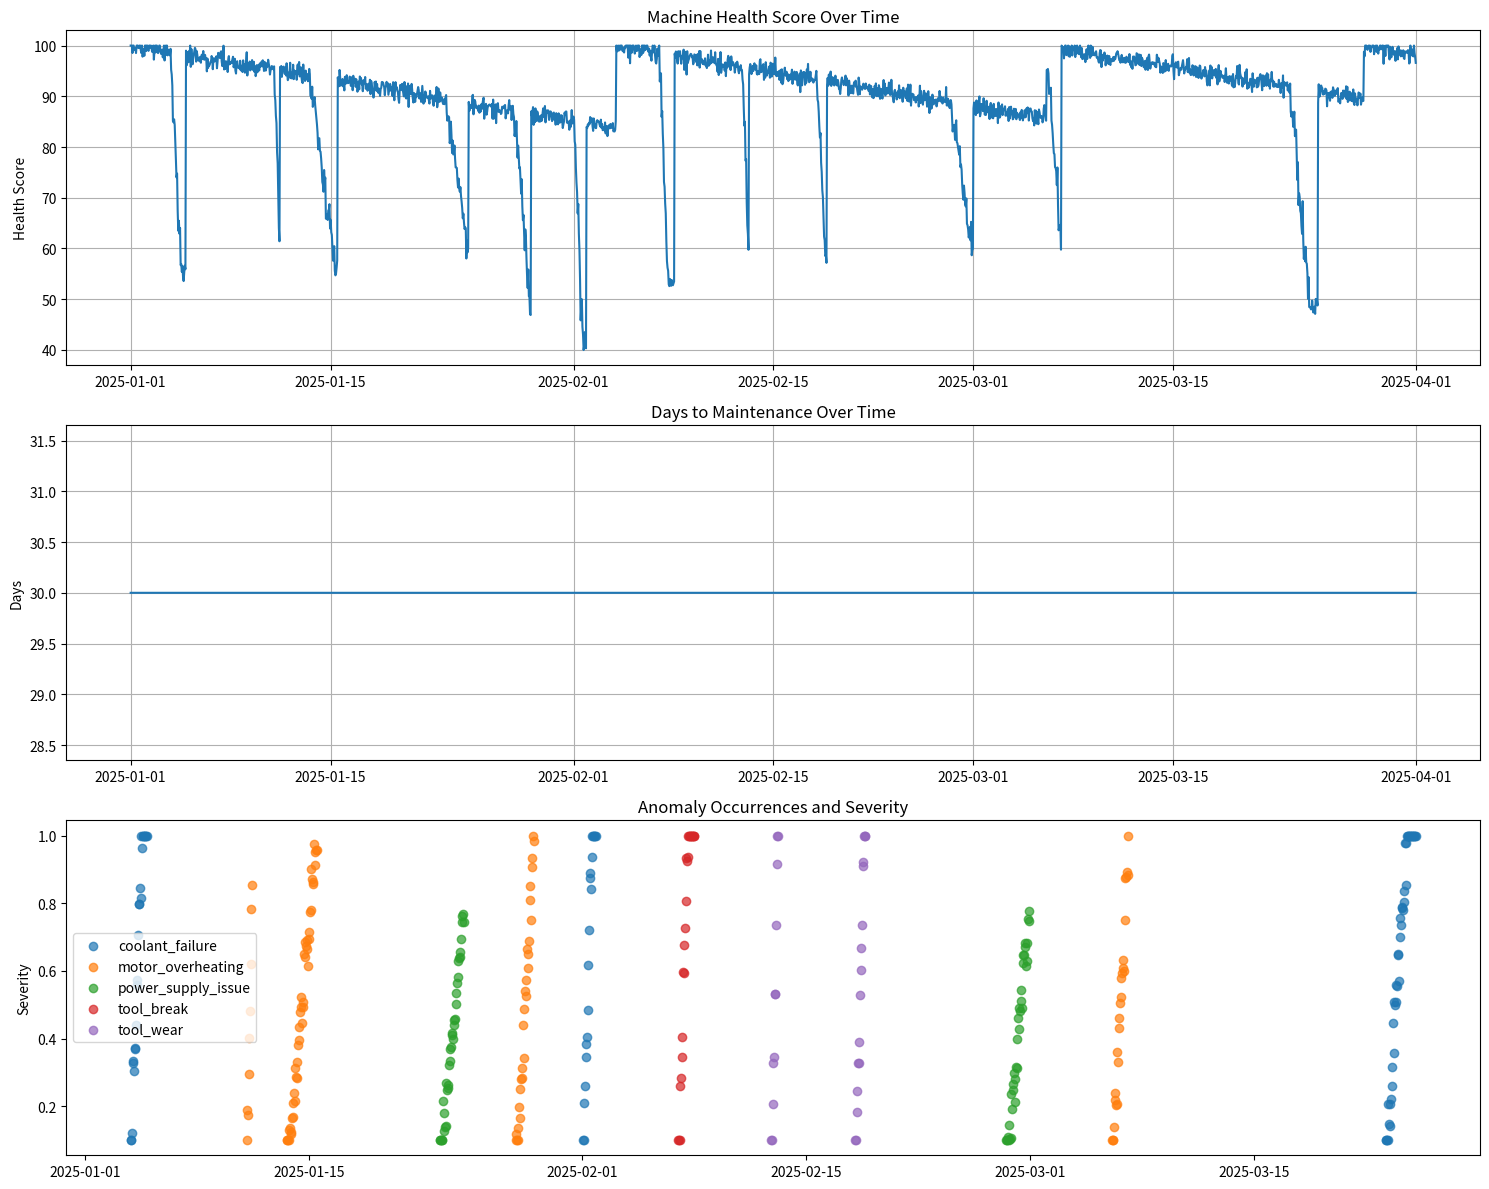

Write Python code to recreate this figure.
import numpy as np
import pandas as pd
from datetime import datetime, timedelta
import random
import matplotlib.pyplot as plt

# Set random seed for reproducibility
np.random.seed(42)

# Number of data points to generate (hourly readings for 90 days)
n_samples = 24 * 90

# Start date and time
start_date = datetime(2025, 1, 1, 0, 0, 0)

# Function to generate normal operating data
def generate_normal_data(n_samples):
    data = {
        "timestamp": [start_date + timedelta(hours=i) for i in range(n_samples)],
        "vibration_rms": np.random.normal(0.8, 0.15, n_samples),
        "motor_temp_C": np.random.normal(65, 4, n_samples),
        "spindle_current_A": np.random.normal(15, 1.5, n_samples),
        "rpm": np.random.normal(3000, 200, n_samples),
        "tool_usage_min": np.zeros(n_samples),
        "coolant_temp_C": np.random.normal(30, 2, n_samples),
        "cutting_force_N": np.random.normal(200, 15, n_samples),
        "power_consumption_W": np.random.normal(5000, 400, n_samples),
        "acoustic_level_dB": np.random.normal(75, 3, n_samples),
        "machine_hours_today": np.zeros(n_samples),
        "total_machine_hours": np.zeros(n_samples),
    }

    # Machine usage per day and cumulative hours
    current_day = data["timestamp"][0].day
    daily_hours = random.uniform(6, 15)
    cumulative_hours = 5000

    for i in range(n_samples):
        day = data["timestamp"][i].day
        if day != current_day:
            current_day = day
            daily_hours = random.uniform(6, 15)

        data["machine_hours_today"][i] = daily_hours
        cumulative_hours += 1
        data["total_machine_hours"][i] = cumulative_hours

    # Tool usage simulation
    tool_usage = 0
    for i in range(n_samples):
        if i > 0:
            if tool_usage > 4000:
                tool_usage = 0
            else:
                tool_usage += random.uniform(10, 20)
        data["tool_usage_min"][i] = tool_usage

    return pd.DataFrame(data)

# Generate base normal data
df = generate_normal_data(n_samples)

# Anomaly definitions
anomaly_types = {
    "tool_wear": {
        "vibration_rms": 1.5,
        "cutting_force_N": 1.3,
        "acoustic_level_dB": 1.2,
        "tool_usage_min": 1.0,
        "severity_impact": 0.7,
        "progression_rate": 1.2
    },
    "tool_break": {
        "vibration_rms": 2.5,
        "cutting_force_N": 0.7,
        "acoustic_level_dB": 1.5,
        "spindle_current_A": 1.3,
        "severity_impact": 0.9,
        "progression_rate": 1.8
    },
    "motor_overheating": {
        "motor_temp_C": 1.4,
        "power_consumption_W": 1.2,
        "spindle_current_A": 1.15,
        "severity_impact": 0.8,
        "progression_rate": 1.0
    },
    "coolant_failure": {
        "coolant_temp_C": 1.5,
        "motor_temp_C": 1.2,
        "severity_impact": 0.85,
        "progression_rate": 1.5
    },
    "power_supply_issue": {
        "power_consumption_W": 1.3,
        "spindle_current_A": 0.85,
        "rpm": 0.9,
        "severity_impact": 0.75,
        "progression_rate": 0.8
    }
}

# Generate health and maintenance patterns
def generate_health_and_maintenance(df):
    df['machine_health_score'] = np.zeros(len(df))
    df['days_to_maintenance'] = np.zeros(len(df))
    df['is_anomaly'] = np.zeros(len(df))
    df['anomaly_type'] = 'normal'
    df['anomaly_severity'] = np.zeros(len(df))

    current_health = 100.0
    health_decay_per_hour = 0.02

    maintenance_points = []
    for i in range(1, 4):
        day = i * 30 + random.randint(-5, 5)
        hour = random.randint(0, 23)
        maintenance_points.append(day * 24 + hour)

    for i in range(len(df)):
        if i > 0:
            usage_factor = 1.0 + (df.loc[i, 'total_machine_hours'] - df.loc[i-1, 'total_machine_hours']) / 1000
            current_health -= health_decay_per_hour * usage_factor
            current_health = max(20, current_health)

        df.loc[i, 'machine_health_score'] = current_health

        if current_health > 80:
            days_to_maint = 30
        elif current_health > 60:
            days_to_maint = 20
        elif current_health > 40:
            days_to_maint = 10
        else:
            days_to_maint = max(0, int(current_health / 10))

        df.loc[i, 'days_to_maintenance'] = days_to_maint

        if i in maintenance_points:
            current_health = 100.0
            df.loc[i, 'days_to_maintenance'] = 30

    df['machine_health_score'] += np.random.normal(0, 1, len(df))
    df['machine_health_score'] = df['machine_health_score'].clip(0, 100)

    return df

df = generate_health_and_maintenance(df)

# Introduce anomalies (guaranteed at least one)
def introduce_anomalies(df, anomaly_percentage=0.15):
    total_hours = len(df)
    total_anomaly_hours = int(total_hours * anomaly_percentage)

    if total_anomaly_hours == 0:
        total_anomaly_hours = 12

    sequences = []
    remaining_hours = total_anomaly_hours

    while remaining_hours > 0:
        seq_length = min(random.randint(6, 48), remaining_hours)
        sequences.append(seq_length)
        remaining_hours -= seq_length

    if len(sequences) == 0:
        sequences = [12]

    random.shuffle(sequences)

    for seq_length in sequences:
        anomaly_type = random.choice(list(anomaly_types.keys()))
        anomaly_config = anomaly_types[anomaly_type]

        start_pos = random.randint(48, len(df) - seq_length - 48)
        while any(df.iloc[max(0, start_pos-48):min(len(df), start_pos+seq_length+48)]['is_anomaly'] > 0):
            start_pos = random.randint(48, len(df) - seq_length - 48)

        progression_rate = anomaly_config["progression_rate"]
        severity_impact = anomaly_config["severity_impact"]

        for i in range(seq_length):
            pos = start_pos + i
            severity = max(0.1, min(1.0, (i / seq_length) * progression_rate + np.random.normal(0, 0.05)))
            df.loc[pos, 'is_anomaly'] = 1
            df.loc[pos, 'anomaly_type'] = anomaly_type
            df.loc[pos, 'anomaly_severity'] = severity

            for metric, multiplier in anomaly_config.items():
                if metric in df.columns and metric not in ['severity_impact', 'progression_rate']:
                    effect = 1.0 + (multiplier - 1.0) * severity
                    df.loc[pos, metric] = df.loc[pos, metric] * effect

            health_impact = -50 * severity * severity_impact
            df.loc[pos, 'machine_health_score'] = max(0, min(100, df.loc[pos, 'machine_health_score'] + health_impact))

    return df

df = introduce_anomalies(df)

# Additional features
df["vibration_trend"] = df["vibration_rms"].rolling(window=24, min_periods=1).mean()
df["motor_temp_trend"] = df["motor_temp_C"].rolling(window=24, min_periods=1).mean()
df["power_efficiency"] = df["rpm"] / df["power_consumption_W"] * 1000
df["tool_wear_rate"] = df["tool_usage_min"].diff().fillna(0)
df["vibration_std_24h"] = df["vibration_rms"].rolling(window=24, min_periods=1).std()
df["temp_rate_change"] = df["motor_temp_C"].diff().fillna(0)
df["current_stability"] = df["spindle_current_A"].rolling(window=12, min_periods=1).std()

# Save dataset
df.to_csv("cnc_machine_data_improved.csv", index=False)

# Visualization
plt.figure(figsize=(15, 12))
plt.subplot(3, 1, 1)
plt.plot(df['timestamp'], df['machine_health_score'])
plt.title('Machine Health Score Over Time')
plt.ylabel('Health Score')
plt.grid(True)

plt.subplot(3, 1, 2)
plt.plot(df['timestamp'], df['days_to_maintenance'])
plt.title('Days to Maintenance Over Time')
plt.ylabel('Days')
plt.grid(True)

plt.subplot(3, 1, 3)
for anomaly_type in df['anomaly_type'].unique():
    if anomaly_type != 'normal':
        mask = df['anomaly_type'] == anomaly_type
        plt.scatter(df.loc[mask, 'timestamp'], df.loc[mask, 'anomaly_severity'],
                    label=anomaly_type, alpha=0.7)

plt.title('Anomaly Occurrences and Severity')
plt.ylabel('Severity')
plt.legend()
plt.tight_layout()
plt.savefig('data_visualization.png')

print(f"Generated {len(df)} data points with {df['is_anomaly'].sum()} anomaly points")
print(f"Dataset saved to cnc_machine_data_improved.csv")
print(f"Visualizations saved to data_visualization.png")

print("\nDataset Summary:")
print(f"Date range: {df['timestamp'].min()} to {df['timestamp'].max()}")
print(f"Anomaly types: {df[df['is_anomaly']==1]['anomaly_type'].unique()}")
print(f"Health score range: {df['machine_health_score'].min():.1f} to {df['machine_health_score'].max():.1f}")
print(f"Days to maintenance range: {df['days_to_maintenance'].min():.1f} to {df['days_to_maintenance'].max():.1f}")

health_maint_corr = df['machine_health_score'].corr(df['days_to_maintenance'])
print(f"\nCorrelation between health score and days to maintenance: {health_maint_corr:.4f}")

anomaly_percentage = df['is_anomaly'].mean() * 100
print(f"Percentage of anomalies in dataset: {anomaly_percentage:.2f}%")

anomaly_counts = df[df['is_anomaly']==1]['anomaly_type'].value_counts()
print("\nAnomaly distribution:")
for anomaly_type, count in anomaly_counts.items():
    print(f"- {anomaly_type}: {count} instances ({count/df['is_anomaly'].sum()*100:.1f}%)")
